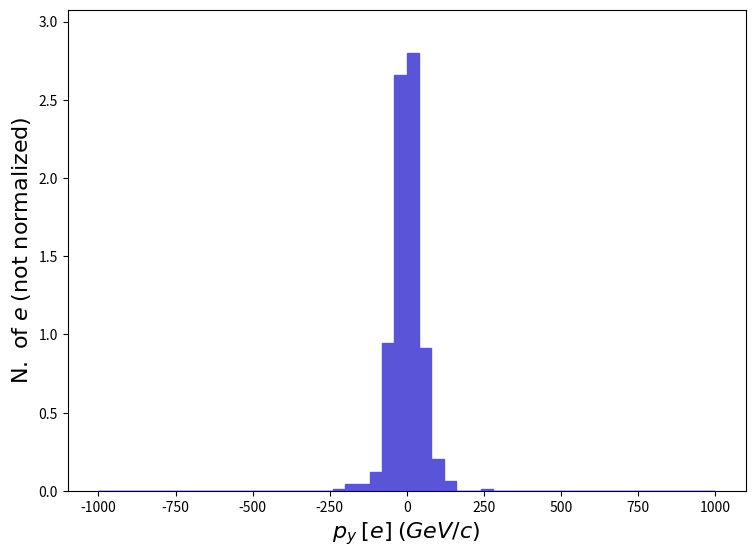

Here is the Python script that generated this plot: (Note: this script raises an exception after producing the figure.)
def selection_22():

    # Library import
    import numpy
    import matplotlib
    import matplotlib.pyplot   as plt
    import matplotlib.gridspec as gridspec

    # Library version
    matplotlib_version = matplotlib.__version__
    numpy_version      = numpy.__version__

    # Histo binning
    xBinning = numpy.linspace(-1000.0,1000.0,51,endpoint=True)

    # Creating data sequence: middle of each bin
    xData = numpy.array([-980.0,-940.0,-900.0,-860.0,-820.0,-780.0,-740.0,-700.0,-660.0,-620.0,-580.0,-540.0,-500.0,-460.0,-420.0,-380.0,-340.0,-300.0,-260.0,-220.0,-180.0,-140.0,-100.0,-60.0,-20.0,20.0,60.0,100.0,140.0,180.0,220.0,260.0,300.0,340.0,380.0,420.0,460.0,500.0,540.0,580.0,620.0,660.0,700.0,740.0,780.0,820.0,860.0,900.0,940.0,980.0])

    # Creating weights for histo: y23_PY_0
    y23_PY_0_weights = numpy.array([0.0,0.0,0.0,0.0,0.0,0.0,0.0,0.0,0.0,0.0,0.0,0.0,0.0,0.0,0.0,0.0,0.0,0.0,0.0,0.01544783,0.04634349,0.04634349,0.1235826,0.9423176,2.657027,2.796057,0.911422,0.2008218,0.06179132,0.0,0.0,0.01544783,0.0,0.0,0.0,0.0,0.0,0.0,0.0,0.0,0.0,0.0,0.0,0.0,0.0,0.0,0.0,0.0,0.0,0.0])

    # Creating a new Canvas
    fig   = plt.figure(figsize=(8.75,6.25),dpi=80)
    frame = gridspec.GridSpec(1,1)
    pad   = fig.add_subplot(frame[0])

    # Creating a new Stack
    pad.hist(x=xData, bins=xBinning, weights=y23_PY_0_weights,\
             label="$testset$", histtype="stepfilled", rwidth=1.0,\
             color="#5954d8", edgecolor="#5954d8", linewidth=1, linestyle="solid",\
             bottom=None, cumulative=False, density=False, align="mid", orientation="vertical")


    # Axis
    plt.rc('text',usetex=False)
    plt.xlabel(r"$p_{y}$ $[ e ]$ $(GeV/c)$ ",\
               fontsize=16,color="black")
    plt.ylabel(r"$\mathrm{N.}\ \mathrm{of}\ e$ $(\mathrm{not}\ \mathrm{normalized})$",\
               fontsize=16,color="black")

    # Boundary of y-axis
    ymax=(y23_PY_0_weights).max()*1.1
    ymin=0 # linear scale
    #ymin=min([x for x in (y23_PY_0_weights) if x])/100. # log scale
    plt.gca().set_ylim(ymin,ymax)

    # Log/Linear scale for X-axis
    plt.gca().set_xscale("linear")
    #plt.gca().set_xscale("log",nonpositive="clip")

    # Log/Linear scale for Y-axis
    plt.gca().set_yscale("linear")
    #plt.gca().set_yscale("log",nonpositive="clip")

    # Saving the image
    plt.savefig('../../HTML/MadAnalysis5job_0/selection_22.png')
    plt.savefig('../../PDF/MadAnalysis5job_0/selection_22.png')
    plt.savefig('../../DVI/MadAnalysis5job_0/selection_22.eps')

# Running!
if __name__ == '__main__':
    selection_22()
